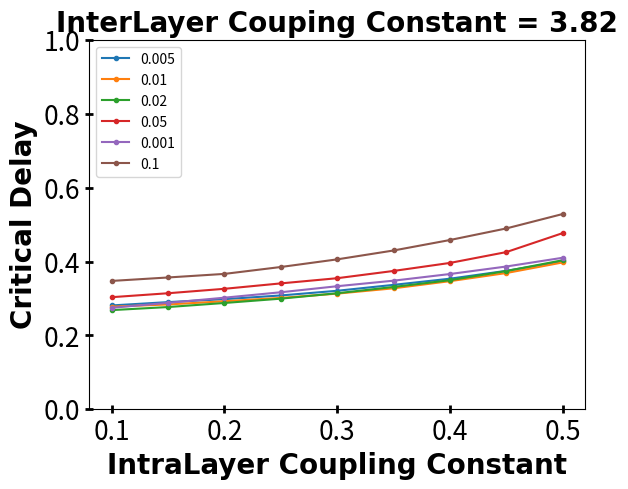

Write the Python code that produced this figure.
import matplotlib.pyplot as plt 
import numpy as np 

list005 = [0.28133333 , 0.29033333 , 0.29833333 , 0.30833333 , 0.321 , 0.337 , 0.35366667, 0.375 , 0.40066667] #Enter your values for 0.005 here
#list005 = [round(i,2) for i in list1]

list01 = [0.278 , 0.284,0.29266667,0.30166667,0.31333333,0.32766667,0.347,0.369,0.39766667] #Enter your values for 0.01 here
#list01 = [round(i,2) for i in list2] 

list02 = [0.26866667,0.277,0.288,0.29966667,0.31433333,0.33133333,0.34966667,0.37433333,0.40366667] #Enter your values for 0.02 here
#list02 = [round(i,2) for i in list3] 

list05 = [0.30366667,0.31433333,0.32633333,0.341,0.355,0.37466667,0.39633333,0.42566667,0.477]

list001 = [0.275,0.28833333,0.30233333,0.317,0.33333333,0.34833333,0.36633333,0.38666667,0.41033333]

list1 = [0.34766667,0.357,0.36666667,0.38533333,0.406,0.43,0.45833333,0.48966667,0.52866667]

line005 = plt.plot(np.arange(0.1 , 0.55 , 0.05) , list005 , marker='.')
line01 = plt.plot(np.arange(0.1 , 0.55 , 0.05) , list01 , marker='.')
line02 = plt.plot(np.arange(0.1 , 0.55 , 0.05) , list02 , marker='.')
line05 = plt.plot(np.arange(0.1 , 0.55 , 0.05) , list05 , marker='.')
line001 = plt.plot(np.arange(0.1 , 0.55 , 0.05) , list001 , marker='.')
line1 = plt.plot(np.arange(0.1 , 0.55 , 0.05) , list1 , marker='.')


font = {'family': 'Times New Roman',
        'color':  'black',
        'weight': 'bold',
        'size': 20,
        }

plt.tick_params(direction='inout', length=6, width=2, colors='black', labelsize=19)


plt.ylabel("Critical Delay" , fontdict=font)
plt.ylim(0 , 1)
plt.xlabel("IntraLayer Coupling Constant" , fontdict=font)
plt.title("InterLayer Couping Constant = 3.82" , fontdict=font)

plt.legend((line005[0] , line01[0] , line02[0] , line05[0] , line001[0] , line1[0]), ('0.005' , '0.01' , '0.02' , '0.05' , '0.001' , '0.1') , loc='upper left')

plt.show()